Labelled photos from "Date_Fruit_dataset", an image-classification folder in Talal1421/CSC462_DateFruit_Project. The possible labels are: Ajwa date, Galaxy date, Mejdool date, Meneifi date, Nabtat Ali date, Rutab date, Shaishe date, Sokari date, Sugaey date.

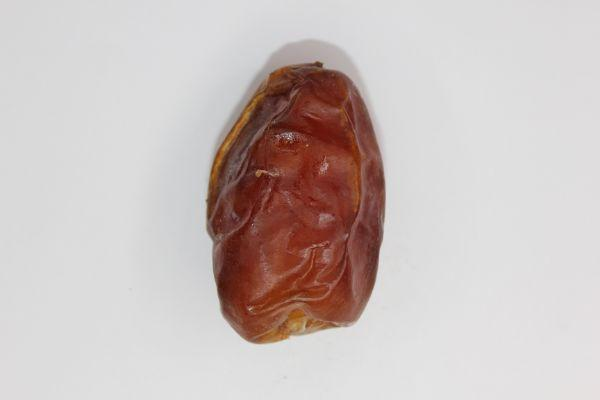
Label: Meneifi date

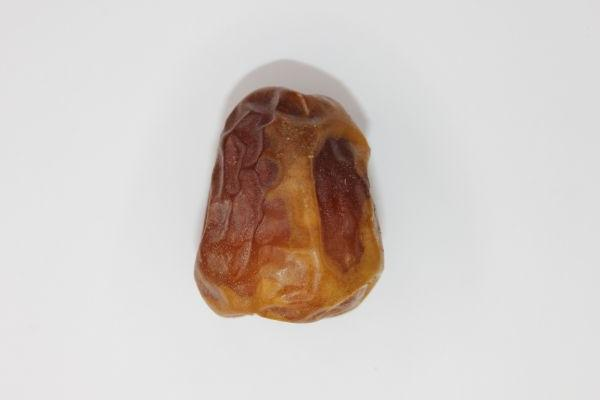
Label: Galaxy date

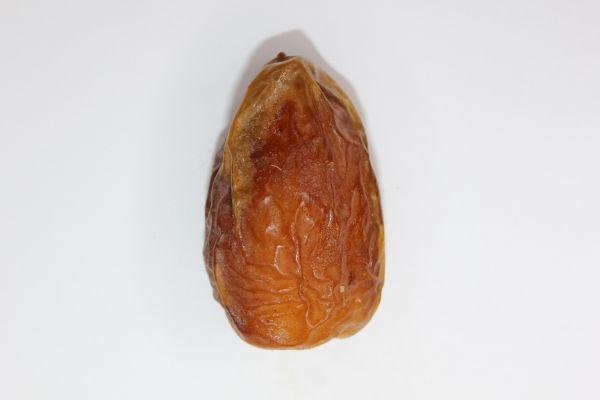
Label: Sugaey date

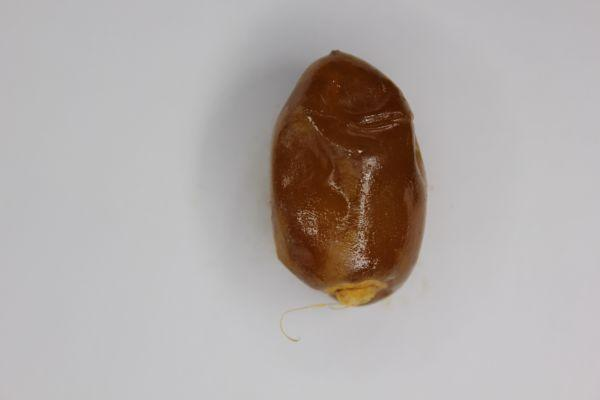
Label: Rutab date

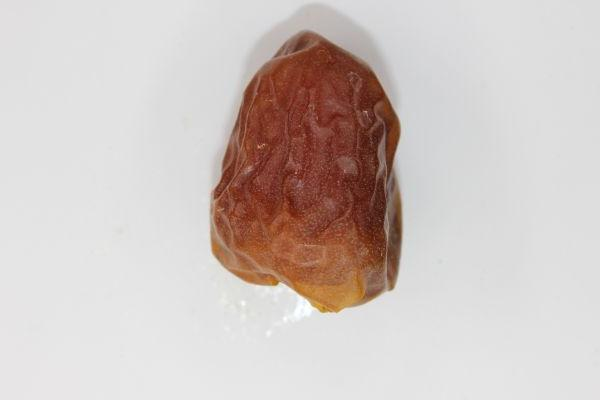
Label: Sokari date

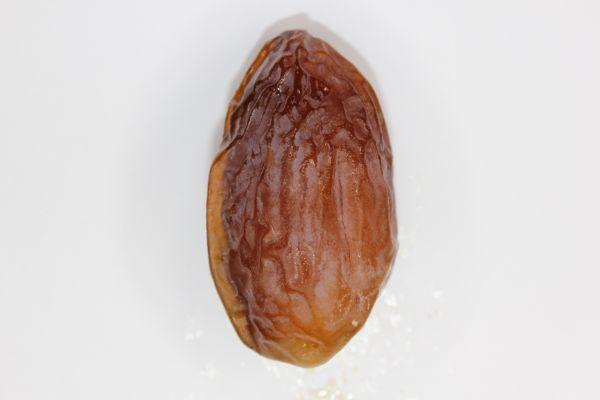
Label: Mejdool date
